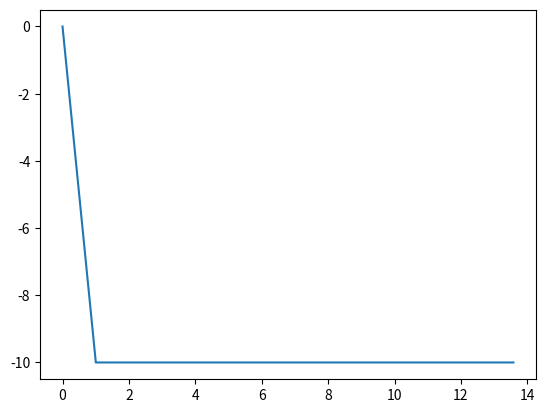

Python code for this plot:
import numpy as np
import matplotlib.pyplot as plt

g = -10
CFL = 0.3
DeltaX  = 0.66
Cel = np.sqrt(1e8/2400)
DetalT = CFL*(DeltaX/Cel) # sg
Nsteps = 14000
Tend = DetalT*Nsteps

Gravity = np.zeros(Nsteps)
T = np.linspace(0,Tend,Nsteps)

for i in range(0,Nsteps):
    if T[i] < 1.0:
        Gravity[i] = g*min(T[i],1)
    else:
        Gravity[i] = g


plt.plot(T,Gravity)
plt.show()

np.savetxt('Gravity_Load.txt',Gravity,fmt='%2.5f',header='DAT_CURVE NUM#%i \n CUSTOM_CURVE'%(Nsteps) )

# DAT_CURVE NUM#632 
# CUSTOM_CURVE
